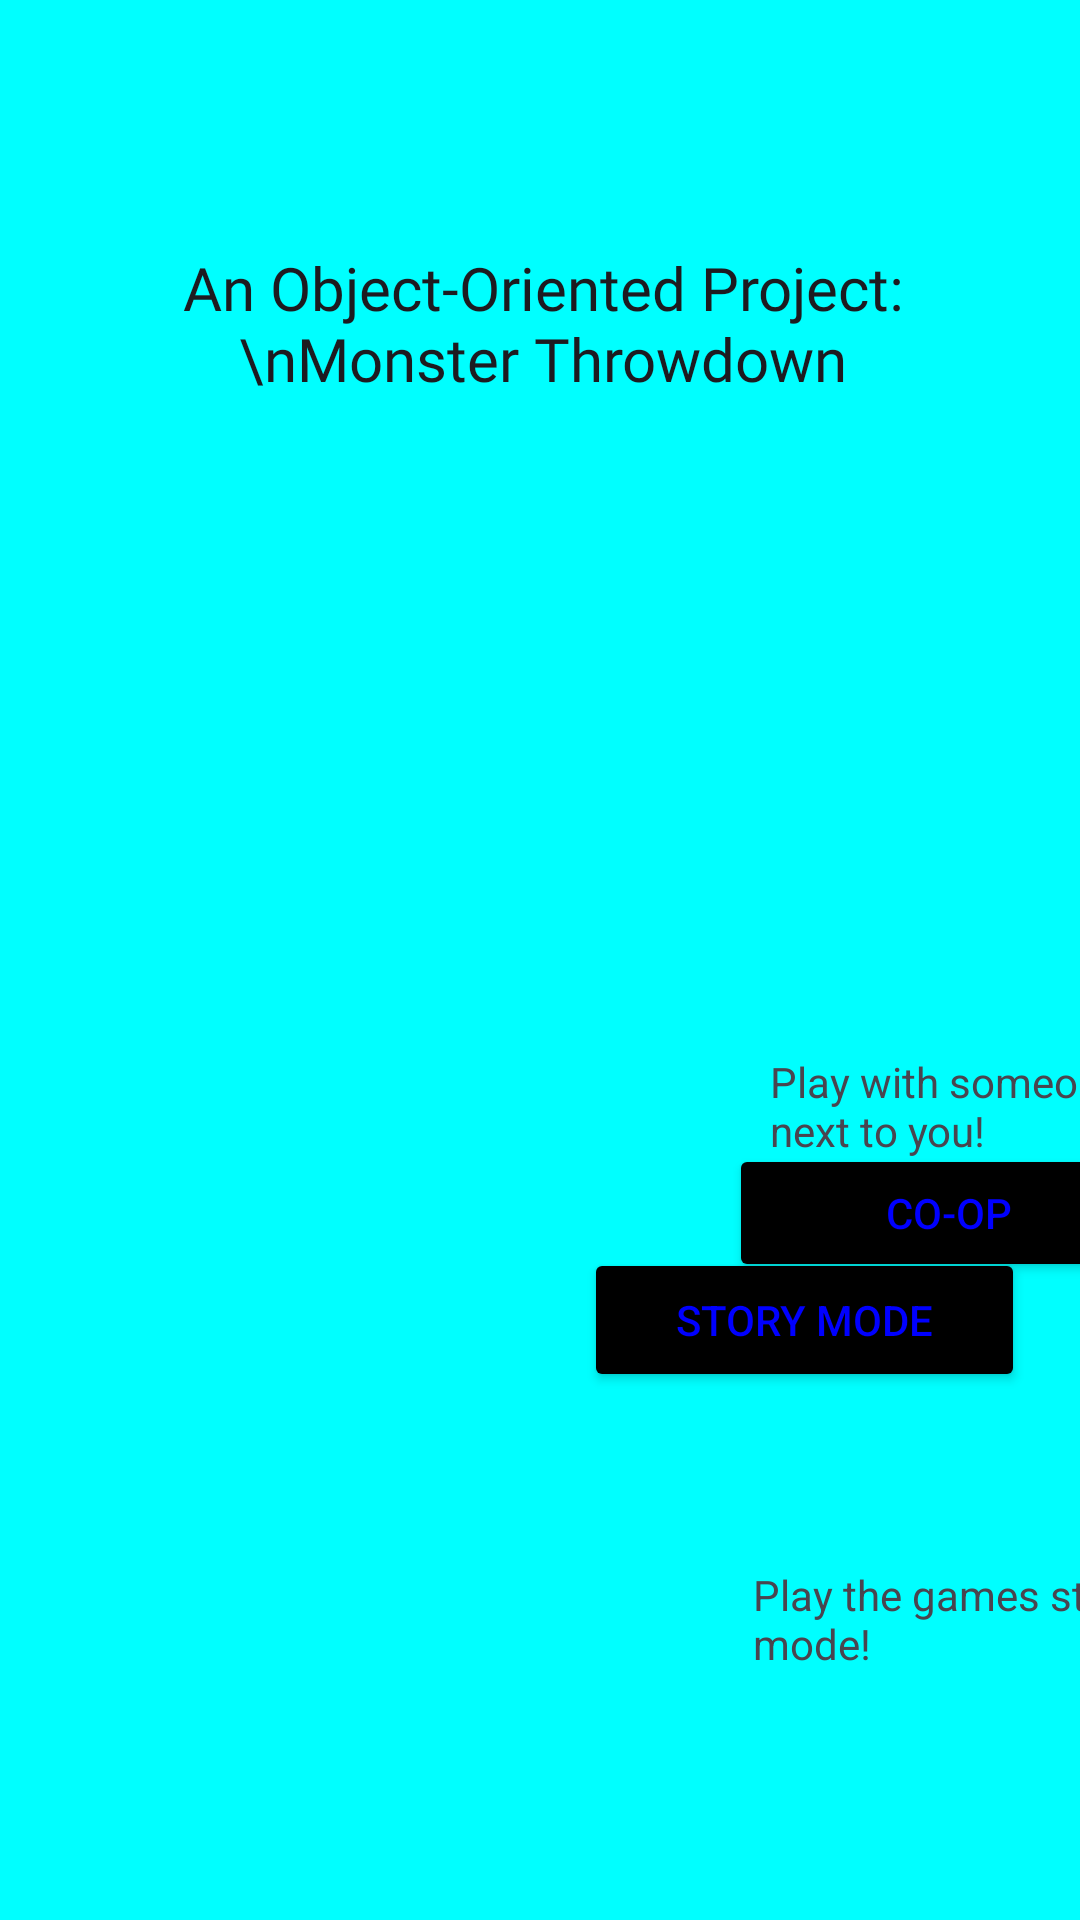

Layout XML and referenced resources for this Android screen:
<!-- AndroidManifest.xml: application theme Theme.FinalProject_PMPT -->
<!-- res/layout/activity_main.xml -->
<?xml version="1.0" encoding="utf-8"?>
<androidx.constraintlayout.widget.ConstraintLayout xmlns:android="http://schemas.android.com/apk/res/android"
    xmlns:app="http://schemas.android.com/apk/res-auto"
    xmlns:tools="http://schemas.android.com/tools"
    android:layout_width="match_parent"
    android:layout_height="match_parent"
    android:orientation="horizontal"
    android:background="@color/app_background"
    tools:context=".MainActivity">

    <androidx.constraintlayout.widget.Guideline
        android:id="@+id/guideline2"
        android:layout_width="wrap_content"
        android:layout_height="wrap_content"
        android:orientation="vertical"
        app:layout_constraintGuide_percent="0.05608755" />

    <androidx.constraintlayout.widget.Guideline
        android:id="@+id/guideline3"
        android:layout_width="wrap_content"
        android:layout_height="wrap_content"
        android:orientation="vertical"
        app:layout_constraintGuide_percent="0.95" />

    <androidx.constraintlayout.widget.Guideline
        android:id="@+id/guideline4"
        android:layout_width="wrap_content"
        android:layout_height="wrap_content"
        android:orientation="horizontal"
        app:layout_constraintGuide_end="694dp" />

    <androidx.constraintlayout.widget.Guideline
        android:id="@+id/guideline5"
        android:layout_width="wrap_content"
        android:layout_height="wrap_content"
        android:orientation="horizontal"
        app:layout_constraintGuide_begin="7dp" />

    <androidx.constraintlayout.widget.Guideline
        android:id="@+id/guideline6"
        android:layout_width="wrap_content"
        android:layout_height="wrap_content"
        android:orientation="horizontal"
        app:layout_constraintGuide_end="6dp" />

    <androidx.constraintlayout.widget.Guideline
        android:id="@+id/guideline7"
        android:layout_width="wrap_content"
        android:layout_height="wrap_content"
        android:orientation="horizontal"
        app:layout_constraintGuide_end="258dp" />


    <TextView
        android:id="@+id/tv_title"
        android:layout_width="301dp"
        android:layout_height="143dp"
        android:fontFamily="@font/bevan"
        android:gravity="center"
        android:text="An Object-Oriented Project: \nMonster Throwdown"
        android:textAppearance="@style/TextAppearance.AppCompat.Body1"
        android:textSize="20sp"
        app:layout_constraintBottom_toTopOf="@+id/guideline7"
        app:layout_constraintEnd_toStartOf="@+id/guideline3"
        app:layout_constraintHorizontal_bias="0.492"
        app:layout_constraintStart_toStartOf="@+id/guideline2"
        app:layout_constraintTop_toTopOf="@+id/guideline5"
        app:layout_constraintVertical_bias="0.126" />

    <Button
        android:id="@+id/btn_story"
        android:layout_width="147dp"
        android:layout_height="48dp"
        android:layout_weight="1"
        android:backgroundTint="@color/app_btns_bg"
        android:text="Story Mode"
        android:textColor="@color/app_btns_txt"
        app:layout_constraintBottom_toTopOf="@+id/guideline6"
        app:layout_constraintEnd_toStartOf="@+id/guideline13"
        app:layout_constraintHorizontal_bias="0.076"
        app:layout_constraintStart_toStartOf="@+id/guideline10"
        app:layout_constraintTop_toTopOf="@+id/guideline9"
        app:layout_constraintVertical_bias="0.0" />

    <Button
        android:id="@+id/btn_single"
        android:layout_width="158dp"
        android:layout_height="46dp"
        android:layout_weight="1"
        android:backgroundTint="@color/app_btns_bg"
        android:text="SinglePlayer"
        android:textColor="@color/app_btns_txt"
        app:layout_constraintBottom_toTopOf="@+id/guideline6"
        app:layout_constraintEnd_toStartOf="@+id/guideline10"
        app:layout_constraintHorizontal_bias="1.0"
        app:layout_constraintStart_toStartOf="@+id/guideline8"
        app:layout_constraintTop_toTopOf="@+id/guideline9"
        app:layout_constraintVertical_bias="0.0" />

    <Button
        android:id="@+id/btn_monsters"
        android:layout_width="158dp"
        android:layout_height="48dp"
        android:layout_weight="1"
        android:backgroundTint="@color/app_btns_bg"
        android:text="View Monsters"
        android:textColor="@color/app_btns_txt"
        app:layout_constraintBottom_toTopOf="@+id/guideline9"
        app:layout_constraintEnd_toStartOf="@+id/guideline10"
        app:layout_constraintHorizontal_bias="1.0"
        app:layout_constraintStart_toStartOf="@+id/guideline8"
        app:layout_constraintTop_toTopOf="@+id/guideline7"
        app:layout_constraintVertical_bias="0.085" />

    <Button
        android:id="@+id/btn_Coop"
        android:layout_width="147dp"
        android:layout_height="46dp"
        android:backgroundTint="@color/app_btns_bg"
        android:text="Co-op"
        android:textColor="@color/app_btns_txt"
        app:layout_constraintBottom_toTopOf="@+id/guideline9"
        app:layout_constraintEnd_toStartOf="@+id/guideline13"
        app:layout_constraintHorizontal_bias="0.333"
        app:layout_constraintStart_toStartOf="@+id/guideline10"
        app:layout_constraintTop_toTopOf="@+id/guideline7"
        app:layout_constraintVertical_bias="0.074" />

    <androidx.constraintlayout.widget.Guideline
        android:id="@+id/guideline9"
        android:layout_width="wrap_content"
        android:layout_height="wrap_content"
        android:orientation="horizontal"
        app:layout_constraintGuide_percent="0.65" />

    <androidx.constraintlayout.widget.Guideline
        android:id="@+id/guideline10"
        android:layout_width="wrap_content"
        android:layout_height="wrap_content"
        android:orientation="vertical"
        app:layout_constraintGuide_percent="0.500684" />

    <androidx.constraintlayout.widget.Guideline
        android:id="@+id/guideline11"
        android:layout_width="wrap_content"
        android:layout_height="wrap_content"
        android:orientation="vertical"
        app:layout_constraintGuide_begin="94dp" />

    <androidx.constraintlayout.widget.Guideline
        android:id="@+id/guideline12"
        android:layout_width="wrap_content"
        android:layout_height="wrap_content"
        android:orientation="vertical"
        app:layout_constraintGuide_end="95dp" />

    <androidx.constraintlayout.widget.Guideline
        android:id="@+id/guideline8"
        android:layout_width="wrap_content"
        android:layout_height="wrap_content"
        android:orientation="vertical"
        app:layout_constraintGuide_begin="205dp" />

    <androidx.constraintlayout.widget.Guideline
        android:id="@+id/guideline13"
        android:layout_width="wrap_content"
        android:layout_height="wrap_content"
        android:orientation="vertical"
        app:layout_constraintGuide_begin="516dp" />

    <TextView
        android:id="@+id/tv_desc_coop"
        android:layout_width="145dp"
        android:layout_height="61dp"
        android:layout_marginBottom="4dp"
        android:text="Play with someone next to you!"
        app:layout_constraintBottom_toTopOf="@+id/guideline9"
        app:layout_constraintEnd_toStartOf="@+id/guideline13"
        app:layout_constraintHorizontal_bias="0.4"
        app:layout_constraintStart_toStartOf="@+id/guideline10"
        app:layout_constraintTop_toTopOf="@+id/guideline7"
        app:layout_constraintVertical_bias="1.0" />

    <TextView
        android:id="@+id/tv_desc_single"
        android:layout_width="159dp"
        android:layout_height="68dp"
        android:text="Play marathons of battles!"
        app:layout_constraintBottom_toTopOf="@+id/guideline6"
        app:layout_constraintEnd_toStartOf="@+id/guideline10"
        app:layout_constraintHorizontal_bias="0.0"
        app:layout_constraintStart_toStartOf="@+id/guideline8"
        app:layout_constraintTop_toTopOf="@+id/guideline9"
        app:layout_constraintVertical_bias="0.676" />

    <TextView
        android:id="@+id/tv_desc_story"
        android:layout_width="147dp"
        android:layout_height="72dp"
        android:text="Play the games story mode!"
        app:layout_constraintBottom_toTopOf="@+id/guideline6"
        app:layout_constraintEnd_toStartOf="@+id/guideline13"
        app:layout_constraintHorizontal_bias="0.375"
        app:layout_constraintStart_toStartOf="@+id/guideline10"
        app:layout_constraintTop_toTopOf="@+id/guideline9"
        app:layout_constraintVertical_bias="0.727" />

    <TextView
        android:id="@+id/tv_desc_monster"
        android:layout_width="156dp"
        android:layout_height="56dp"
        android:layout_marginTop="48dp"
        android:text="View, and add monsters to your party!"
        app:layout_constraintBottom_toTopOf="@+id/guideline9"
        app:layout_constraintEnd_toStartOf="@+id/guideline10"
        app:layout_constraintHorizontal_bias="1.0"
        app:layout_constraintStart_toStartOf="@+id/guideline8"
        app:layout_constraintTop_toTopOf="@+id/guideline7"
        app:layout_constraintVertical_bias="0.555" />


</androidx.constraintlayout.widget.ConstraintLayout>
<!-- resources referenced by this layout -->
<resources>
  <color name="app_background">#00FFFF</color>
  <color name="app_btns_bg">#000000</color>
  <color name="app_btns_txt">#0000FF</color>
  <style name="Theme.FinalProject_PMPT" parent="Base.Theme.FinalProject_PMPT" />
  <style name="Base.Theme.FinalProject_PMPT" parent="Theme.Material3.DayNight.NoActionBar">
          
          
      </style>
</resources>
